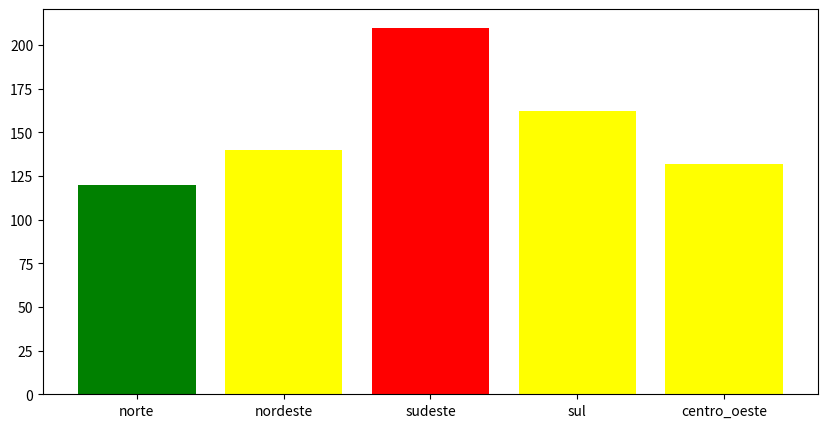

Here is the Python script that generated this plot:
def media(valores: list[int]) -> float:
    return sum(valores) / len(valores)

consumo_kwh = {
    "norte": [120, 150, 90, 110, 130],
    "nordeste": [140, 160, 100, 120, 180],
    "sudeste": [200, 220, 180, 210, 240],
    "sul": [160, 170, 150, 140, 190],
    "centro_oeste": [130, 140, 120, 110, 160]}


print("---- Média por região ----")
for estado, consumos in consumo_kwh.items():
    print(f"{estado}: {media(consumos)}")

todos_os_consumos = []
for consumos in consumo_kwh.values(): 
    todos_os_consumos += consumos

menor_consumo = min(todos_os_consumos)
maior_consumo = max(todos_os_consumos)

print("Menor consumo:", menor_consumo)
print("Maior consumo:", maior_consumo)

consumo_medio = media(todos_os_consumos)
print("consumo medio é acima de 150 kWh/mes?", 
      "Sim" if consumo_medio > 150 else "Não")

# 4.2
def classifica_energia(dados: dict, regiao: str) -> str:
    med = media(dados[regiao])
    if med > 170: return "ALTO"
    elif med < 130: return "BAIXO"
    else: return "MODERADO"


# 4.3
regioes = list(consumo_kwh.keys())
classificao_por_regiao = dict()
for regiao in regioes:
    classificao_por_regiao[regiao] = classifica_energia(consumo_kwh, regiao)

print(classificao_por_regiao)



# 4.4
import matplotlib.pyplot as plt

medias = [media(consumo_kwh[reg]) for reg in regioes]

map_cores = {
    'ALTO':'red',
    'MODERADO': 'yellow',
    'BAIXO': 'green'
}

cores_categorias = [map_cores[classificao_por_regiao[reg]] for reg in regioes]

plt.figure(figsize=(10, 5))
plt.bar(range(len(regioes)), medias, color=cores_categorias)
plt.xticks(range(len(regioes)), regioes)
plt.show()
